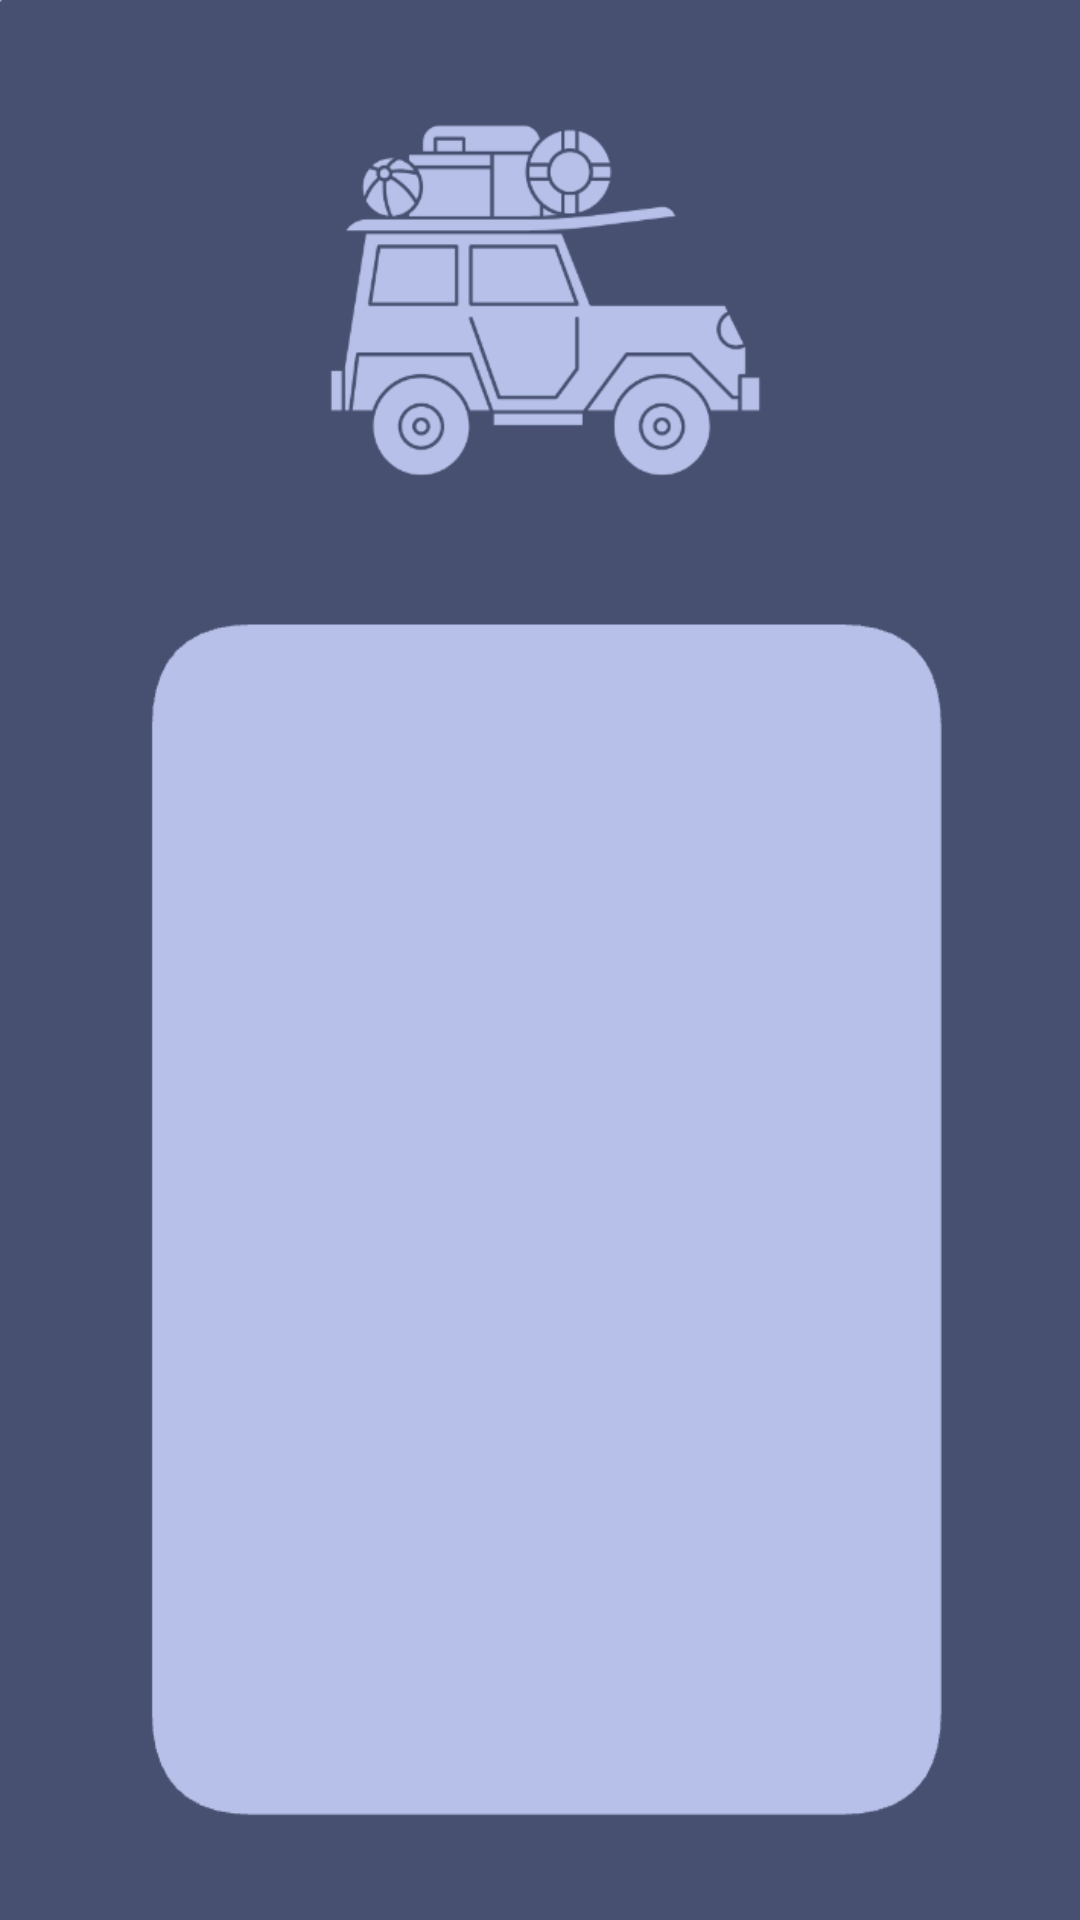

Reconstruct the res/layout file that produces this screen, plus the resources it refers to.
<!-- AndroidManifest.xml: application theme Theme.ShareRide2 -->
<!-- res/layout/fragment_booked_rides.xml -->
<?xml version="1.0" encoding="utf-8"?>
<androidx.constraintlayout.widget.ConstraintLayout xmlns:android="http://schemas.android.com/apk/res/android"
    xmlns:app="http://schemas.android.com/apk/res-auto"
    xmlns:tools="http://schemas.android.com/tools"
    android:id="@+id/frameLayout2"
    android:layout_width="match_parent"
    android:layout_height="match_parent"
    android:background="@drawable/bg9"
    tools:context=".ridesFragment">


    <TextView
        android:id="@+id/textView10"
        android:layout_width="wrap_content"
        android:layout_height="wrap_content"
        android:layout_marginStart="156dp"
        android:layout_marginTop="188dp"
        android:layout_marginEnd="156dp"
        android:layout_marginBottom="521dp"
        android:text="Booked Rides"
        android:textColor="@color/white"
        android:textSize="19sp"
        android:textStyle="bold"
        app:layout_constraintBottom_toBottomOf="parent"
        app:layout_constraintEnd_toEndOf="parent"
        app:layout_constraintHorizontal_bias="0.545"
        app:layout_constraintStart_toStartOf="parent"
        app:layout_constraintTop_toTopOf="parent"
        app:layout_constraintVertical_bias="0.0" />

    <androidx.recyclerview.widget.RecyclerView
        android:id="@+id/recyclerViewBookedRides"
        android:layout_width="279dp"
        android:layout_height="419dp"
        android:layout_marginStart="67dp"
        android:layout_marginTop="252dp"
        android:layout_marginEnd="66dp"
        android:layout_marginBottom="12dp"
        app:layout_constraintBottom_toBottomOf="parent"
        app:layout_constraintEnd_toEndOf="parent"
        app:layout_constraintHorizontal_bias="1.0"
        app:layout_constraintStart_toStartOf="parent"
        app:layout_constraintTop_toTopOf="parent"
        app:layout_constraintVertical_bias="0.187" />


</androidx.constraintlayout.widget.ConstraintLayout>
<!-- resources referenced by this layout -->
<resources>
  <!-- drawable bg9: png bitmap (drawable, 30282 bytes) -->
  <style name="Theme.ShareRide2" parent="Base.Theme.ShareRide2" />
  <style name="Base.Theme.ShareRide2" parent="Theme.Material3.DayNight.NoActionBar">
          
          
      </style>
  <!-- not gathered from this repository: default colours our renderer supplied (Android Studio template values) -->
  <color name="white">#FFFFFFFF</color>
</resources>
